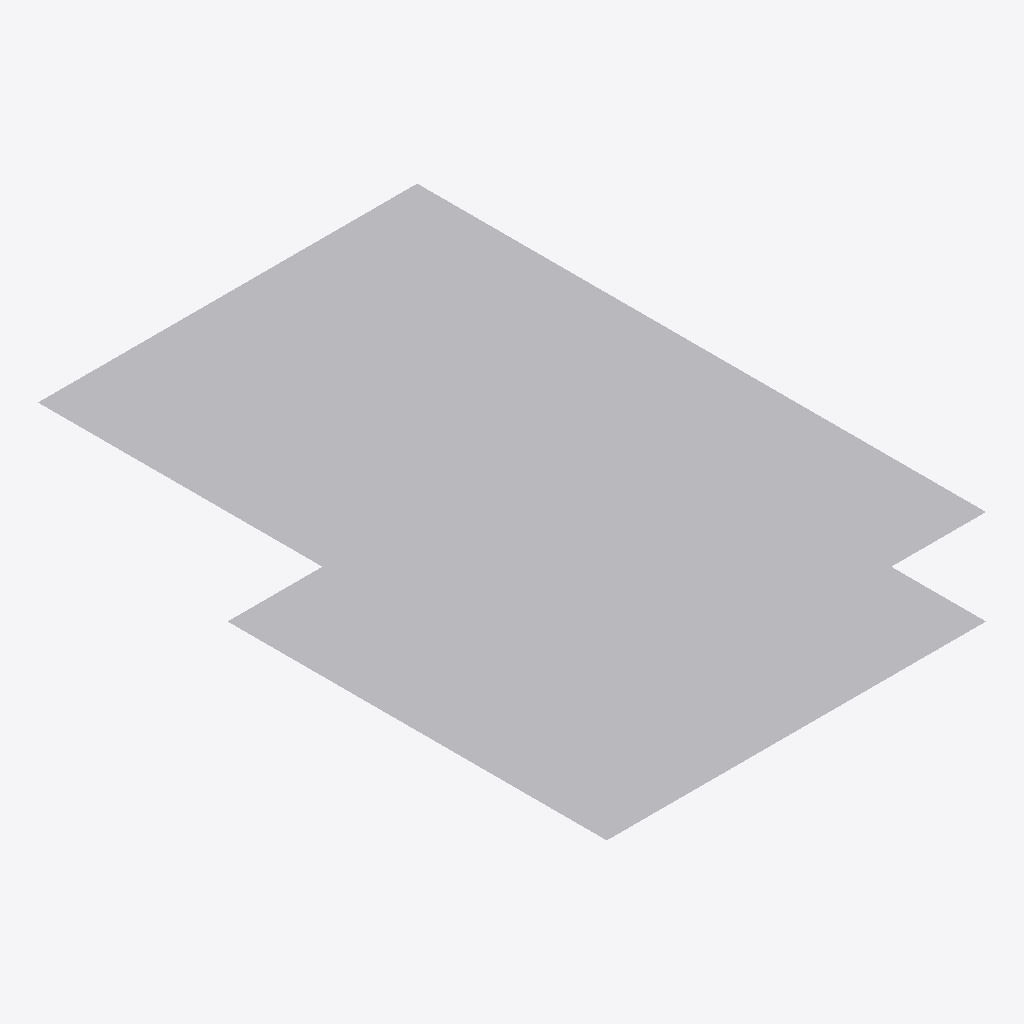
Isometric view of an IFC building model (IFC-SPF (STEP), schema IFC4, length unit metre), seen from the south-west, elements coloured by IFC class: 2 other elements (light grey).
Extent 2.0 m × 3.0 m × 0.5 m (x, y, z). Elements (2): 2 IfcBuildingElementProxy.

HEADER;
FILE_DESCRIPTION(('SketchyUp export, tessellated geometry'),'2;1');
FILE_NAME('obj.ifc','2026-01-02T03:04:05',(''),(''),'IfcOpenShell 0.9.0','SketchyUp 1.8.0','');
FILE_SCHEMA(('IFC4'));
ENDSEC;
DATA;
#32=IFCPROJECT('1CLz78d6Ej2UvTEDep5PVn',#5,'SketchyUp model',$,$,$,$,(#11),#7);
#33=IFCSITE('3DQeQW2bD6C6tZRBR5mfbZ',#5,'Site',$,$,#34,$,$,.ELEMENT.,$,$,$,$,$);
#39=IFCBUILDING('28pAHuFqUYfMGCTXsM8bTb',#5,'Building',$,$,#40,$,$,.ELEMENT.,$,$,$);
#78=IFCBUILDINGELEMENTPROXY('1Cy1tLmklP7PMxRVZjfqTF',#5,'Exterior + Walls',$,'Exterior + Walls',#79,#88,$,$);
#57=IFCBUILDINGELEMENTPROXY('3MOIgjt3wrgf1W5lwuMp$o',#5,'Exterior + Walls',$,'Exterior + Walls',#58,#67,$,$);
ENDSEC;
